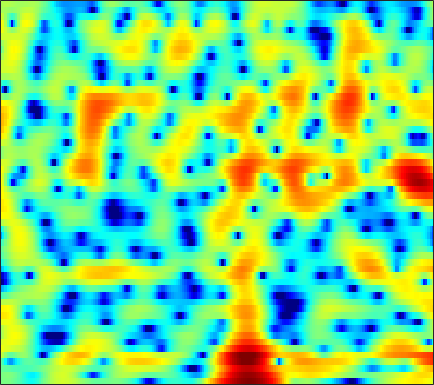

The data file committed next to this chart (first rows):
-0.40872, -0.27574, -0.18106, -0.19418, -0.25893, -0.44293, -0.71869, -0.98683, -1.4341, -1.9739, -2.5886, -3.053, -3.612, -3.9871, -4.0696, -3.8805, -3.3651, -2.8119, -1.9699, -1.0999, -0.27187, 0.29337, 0.9661, 1.5433
-0.4057, -0.1888, -0.01821, 0.02508, -0.02214, -0.191, -0.4895, -0.7925, -1.304, -1.938, -2.675, -3.276, -4.079, -4.74, -5.017, -4.971, -4.421, -3.755, -2.707, -1.624, -0.606, 0.08683, 0.9004, 1.586
-0.8264, -0.9658, -1.169, -1.373, -1.518, -1.69, -1.825, -1.91, -1.987, -2.028, -2.047, -2.046, -2.013, -1.933, -1.847, -1.674, -1.43, -1.209, -0.8539, -0.4468, -0.005683, 0.3421, 0.8079, 1.268
-1.039, -2.474, -4.705, -7.021, -8.211, -8.023, -6.448, -5.145, -3.679, -2.592, -1.864, -1.527, -1.288, -1.25, -1.345, -1.585, -1.886, -2.096, -2.245, -2.142, -1.722, -1.212, -0.3356, 0.6501
2.72, 1.75, 0.4298, -0.6607, -1.14, -1.202, -0.758, -0.2968, 0.2714, 0.6609, 0.786, 0.6886, 0.2919, -0.43, -1.217, -2.708, -4.799, -6.965, -11.23, -18.14, -15.19, -10.37, -6.222, -3.392
3.894, 3.711, 3.472, 3.246, 3.084, 2.881, 2.68, 2.516, 2.245, 1.892, 1.415, 0.9754, 0.2533, -0.6178, -1.368, -2.487, -3.647, -4.522, -5.593, -6.45, -6.983, -7.15, -7.105, -6.802
2.972, 3.265, 3.584, 3.807, 3.906, 3.938, 3.845, 3.696, 3.383, 2.931, 2.331, 1.781, 0.909, -0.1287, -1.018, -2.356, -3.867, -5.134, -6.951, -8.937, -10.97, -12.47, -14.19, -15.35
0.8059, 1.824, 2.844, 3.553, 3.912, 4.196, 4.272, 4.204, 3.951, 3.528, 2.941, 2.39, 1.497, 0.416, -0.5214, -1.982, -3.726, -5.237, -7.623, -10.6, -14.39, -17.87, -22.06, -21.44
1.257, 2.042, 2.845, 3.397, 3.655, 3.813, 3.771, 3.626, 3.299, 2.832, 2.245, 1.736, 0.9809, 0.1465, -0.5277, -1.492, -2.534, -3.351, -4.5, -5.655, -6.737, -7.444, -8.181, -8.656
3.491, 3.725, 3.921, 3.959, 3.869, 3.591, 3.128, 2.669, 1.921, 1.05, 0.1265, -0.5408, -1.321, -1.925, -2.241, -2.529, -2.729, -2.877, -3.088, -3.342, -3.654, -3.906, -4.28, -4.64
5.249, 5.271, 5.17, 4.898, 4.561, 3.905, 2.972, 2.058, 0.487, -1.584, -4.321, -6.883, -10.37, -10.63, -8.645, -6.059, -4.226, -3.289, -2.472, -2.057, -1.962, -2.07, -2.418, -2.994
4.638, 4.676, 4.612, 4.389, 4.108, 3.564, 2.797, 2.05, 0.8064, -0.7415, -2.572, -3.994, -5.429, -5.595, -4.91, -3.614, -2.423, -1.737, -1.118, -0.8436, -0.8773, -1.098, -1.675, -2.555
1.695, 1.892, 2.084, 2.183, 2.197, 2.121, 1.938, 1.736, 1.4, 1.008, 0.617, 0.3666, 0.1412, 0.04081, 0.05749, 0.1664, 0.2977, 0.3793, 0.4026, 0.2883, 0.0008324, -0.3533, -1.014, -1.917
-2.334, -1.875, -1.286, -0.7299, -0.3505, 0.08279, 0.4375, 0.6516, 0.8718, 1.035, 1.166, 1.248, 1.345, 1.452, 1.533, 1.633, 1.708, 1.734, 1.697, 1.557, 1.288, 0.9884, 0.4441, -0.2912
-7.875, -7.068, -5.913, -4.708, -3.848, -2.785, -1.881, -1.312, -0.7026, -0.2439, 0.1039, 0.3222, 0.5944, 0.8902, 1.13, 1.467, 1.808, 2.037, 2.282, 2.434, 2.445, 2.363, 2.124, 1.72
-17.74, -17.03, -13.72, -10.2, -8.047, -5.805, -4.208, -3.379, -2.706, -2.445, -2.502, -2.64, -2.757, -2.546, -2.068, -1.097, 0.02447, 0.8329, 1.76, 2.471, 2.957, 3.171, 3.28, 3.218
-15.7, -15.07, -12.3, -9.124, -7.093, -4.987, -3.569, -2.976, -2.759, -3.291, -4.768, -6.783, -11.91, -22.37, -12.88, -6.032, -2.3, -0.4287, 1.347, 2.516, 3.265, 3.604, 3.792, 3.758
-7.158, -6.096, -4.677, -3.306, -2.358, -1.264, -0.4761, -0.1061, 0.06674, -0.1471, -0.7021, -1.286, -1.979, -2.151, -1.758, -0.7055, 0.5262, 1.361, 2.229, 2.788, 3.038, 3.033, 2.805, 2.305
-3.856, -2.875, -1.7, -0.6777, 0.00864, 0.7794, 1.371, 1.704, 1.989, 2.112, 2.104, 2.036, 1.94, 1.849, 1.808, 1.788, 1.759, 1.698, 1.528, 1.231, 0.7723, 0.306, -0.477, -1.508
-1.866, -1.162, -0.2762, 0.5521, 1.117, 1.755, 2.28, 2.584, 2.864, 3.005, 3.015, 2.945, 2.729, 2.404, 2.091, 1.574, 0.9235, 0.3526, -0.5188, -1.503, -2.563, -3.361, -4.428, -5.425
-1.243, -0.5841, 0.3085, 1.162, 1.743, 2.42, 2.969, 3.281, 3.553, 3.66, 3.595, 3.428, 3.049, 2.486, 1.931, 1, -0.1628, -1.205, -2.85, -4.822, -7.094, -8.93, -11.03, -11.8
-2.804, -1.791, -0.419, 0.8416, 1.667, 2.606, 3.316, 3.699, 4.021, 4.122, 4.002, 3.771, 3.28, 2.563, 1.866, 0.725, -0.6761, -1.936, -3.949, -6.47, -9.732, -12.91, -18.57, -19.23
-7.718, -4.918, -2.044, 0.07887, 1.306, 2.55, 3.409, 3.841, 4.169, 4.229, 4.046, 3.755, 3.171, 2.364, 1.627, 0.461, -0.8974, -2.025, -3.615, -5.217, -6.72, -7.664, -8.473, -8.6
-4.551, -2.659, -0.4975, 1.174, 2.14, 3.073, 3.676, 3.936, 4.039, 3.903, 3.552, 3.151, 2.43, 1.518, 0.698, -0.5888, -2.108, -3.387, -5.229, -7.088, -8.54, -9.047, -8.79, -7.873
1.64, 2.078, 2.663, 3.163, 3.438, 3.626, 3.62, 3.48, 3.128, 2.611, 1.96, 1.409, 0.578, -0.3449, -1.154, -2.398, -3.964, -5.463, -8.147, -12.24, -20.65, -33.67, -15.53, -10.21
4.348, 4.354, 4.293, 4.117, 3.879, 3.421, 2.744, 2.092, 1.052, -0.1567, -1.433, -2.309, -3.214, -3.795, -4.058, -4.356, -4.773, -5.225, -6.034, -6.936, -7.562, -7.563, -6.807, -5.564
5.316, 5.158, 4.818, 4.299, 3.78, 2.876, 1.68, 0.5522, -1.372, -3.926, -7.426, -10.82, -14.35, -11.72, -9.081, -6.677, -5.184, -4.459, -3.838, -3.459, -3.154, -2.932, -2.568, -2.137
5.195, 4.991, 4.55, 3.929, 3.347, 2.383, 1.222, 0.1769, -1.473, -3.496, -5.835, -7.62, -8.862, -8.037, -6.684, -4.95, -3.576, -2.812, -2.084, -1.617, -1.368, -1.274, -1.261, -1.277
4.713, 4.392, 3.778, 3.03, 2.409, 1.56, 0.7405, 0.1484, -0.5772, -1.222, -1.723, -1.98, -2.072, -1.871, -1.59, -1.127, -0.6611, -0.3903, -0.1879, -0.1809, -0.4187, -0.7225, -1.369, -2.197
4.713, 3.949, 2.676, 1.203, 0.0863, -1.119, -1.812, -1.904, -1.676, -1.234, -0.7318, -0.3084, 0.2174, 0.7582, 1.132, 1.578, 1.87, 1.988, 1.954, 1.64, 1.001, 0.249, -1.148, -3.284
4.527, 3.156, 0.6954, -2.807, -6.496, -13.73, -13.95, -9.757, -6.37, -4.301, -2.773, -1.784, -0.5376, 0.5858, 1.335, 2.165, 2.748, 3.007, 3.106, 2.897, 2.386, 1.75, 0.621, -0.8463
4.154, 2.896, 0.7717, -1.813, -3.986, -6.575, -8.065, -8.423, -8.754, -9.18, -8.833, -7.599, -4.987, -2.539, -1.006, 0.5157, 1.568, 2.047, 2.334, 2.291, 1.951, 1.571, 0.9448, 0.3215
4.47, 3.738, 2.628, 1.324, 0.2563, -1.321, -3.026, -4.561, -7.204, -11.28, -14.81, -11.73, -6.588, -3.171, -1.336, 0.3055, 1.318, 1.724, 1.856, 1.559, 0.8462, 0.1407, -0.9906, -2.096
3.03, 3.009, 2.825, 2.431, 2.014, 1.296, 0.4708, -0.1892, -1.04, -1.672, -1.835, -1.6, -0.8716, 0.03439, 0.649, 1.295, 1.645, 1.676, 1.376, 0.6228, -0.6786, -2.111, -4.963, -9.715
-0.02658, 0.8206, 1.456, 1.731, 1.752, 1.641, 1.387, 1.183, 0.9268, 0.7755, 0.7296, 0.8081, 0.9682, 1.195, 1.333, 1.461, 1.425, 1.259, 0.8107, 0.07675, -0.9731, -2.001, -3.558, -5.21
0.05072, 0.7317, 1.265, 1.46, 1.443, 1.28, 1.044, 0.8579, 0.678, 0.599, 0.6485, 0.7492, 0.939, 1.133, 1.276, 1.381, 1.372, 1.273, 0.9991, 0.5605, -0.03008, -0.5628, -1.321, -2.118
2.791, 2.718, 2.449, 1.923, 1.381, 0.4758, -0.4693, -1.104, -1.645, -1.712, -1.324, -0.8928, -0.2232, 0.3794, 0.7608, 1.133, 1.367, 1.446, 1.43, 1.266, 0.9707, 0.6734, 0.1215, -0.5312
5.252, 4.739, 3.784, 2.463, 1.161, -1.11, -4.259, -7.311, -11.28, -9.813, -6.328, -4.314, -2.432, -1.132, -0.4562, 0.2087, 0.6533, 0.8765, 1.056, 1.12, 1.06, 0.9374, 0.6544, 0.2238
6.646, 6.016, 4.896, 3.425, 2.054, -0.2089, -2.987, -5.319, -7.721, -7.607, -5.988, -4.815, -3.648, -2.87, -2.467, -2.078, -1.789, -1.585, -1.314, -1.032, -0.7828, -0.6602, -0.5581, -0.6527
7.232, 6.686, 5.774, 4.646, 3.681, 2.26, 0.768, -0.3123, -1.608, -2.649, -3.451, -3.98, -4.667, -5.397, -5.948, -6.601, -7.002, -6.996, -6.509, -5.629, -4.586, -3.89, -3.165, -2.743
7.197, 6.771, 6.073, 5.214, 4.469, 3.368, 2.137, 1.136, -0.2963, -1.887, -3.613, -5.054, -7.171, -9.55, -11.54, -14.66, -18.3, -20.35, -17.39, -12.68, -9.233, -7.287, -5.481, -4.285
6.477, 6.153, 5.608, 4.958, 4.383, 3.483, 2.421, 1.473, -0.02257, -1.847, -4.131, -6.216, -9.649, -13.93, -17.57, -20.88, -21.28, -20.23, -17.04, -12.98, -9.366, -7.277, -5.125, -3.662
4.772, 4.473, 4.081, 3.719, 3.447, 3.009, 2.402, 1.804, 0.7236, -0.7078, -2.621, -4.418, -7.449, -11.28, -14.57, -16.71, -14.37, -12.09, -9.376, -6.997, -4.947, -3.637, -2.16, -1.06
0.5959, -0.1336, -0.5461, -0.2016, 0.3556, 1.101, 1.559, 1.668, 1.486, 0.9319, 0.07401, -0.7233, -1.901, -3.036, -3.722, -4.176, -4.032, -3.613, -2.761, -1.766, -0.7453, -0.01464, 0.8175, 1.453
-6.272, -11.54, -22.75, -8.607, -4.686, -1.68, 0.04251, 0.7885, 1.292, 1.353, 1.115, 0.7999, 0.2918, -0.2204, -0.5311, -0.8101, -0.8572, -0.7326, -0.3846, 0.115, 0.7066, 1.15, 1.684, 2.097
-2.334, -3.098, -3.384, -2.637, -1.69, -0.4579, 0.4781, 0.9315, 1.211, 1.174, 0.8534, 0.4644, -0.1871, -0.9093, -1.423, -1.978, -2.269, -2.244, -1.907, -1.283, -0.5422, 0.02699, 0.7301, 1.318
1.315, 1.262, 1.283, 1.424, 1.577, 1.769, 1.858, 1.815, 1.552, 1.035, 0.2291, -0.5741, -1.931, -3.621, -5.095, -7.115, -8.568, -8.641, -7.344, -5.459, -3.651, -2.463, -1.13, -0.07851
2.688, 2.793, 2.911, 3, 3.017, 2.95, 2.733, 2.445, 1.866, 1.008, -0.1665, -1.288, -3.187, -5.676, -8.138, -12.82, -20.61, -20.79, -13.43, -9.191, -6.332, -4.713, -2.963, -1.618
2.425, 2.75, 3.135, 3.416, 3.53, 3.529, 3.32, 3.01, 2.38, 1.473, 0.2819, -0.8013, -2.513, -4.46, -6.017, -7.993, -9.429, -9.874, -9.484, -8.317, -6.785, -5.602, -4.098, -2.799
0.7094, 1.669, 2.729, 3.483, 3.862, 4.108, 4.068, 3.856, 3.324, 2.507, 1.403, 0.384, -1.232, -3.155, -4.781, -7.146, -9.586, -11.14, -11.91, -10.67, -8.539, -6.9, -5.07, -3.586
-1.378, 0.4973, 2.242, 3.391, 3.951, 4.377, 4.485, 4.373, 3.978, 3.305, 2.337, 1.395, -0.1548, -2.09, -3.871, -6.889, -11.12, -15.74, -20.64, -14.2, -9.779, -7.61, -5.519, -4.035
0.3881, 1.341, 2.372, 3.118, 3.499, 3.81, 3.91, 3.85, 3.594, 3.122, 2.415, 1.719, 0.562, -0.8558, -2.059, -3.786, -5.502, -6.568, -7.412, -7.405, -6.801, -6.165, -5.249, -4.447
2.576, 2.665, 2.738, 2.762, 2.778, 2.804, 2.848, 2.881, 2.872, 2.733, 2.413, 2.038, 1.322, 0.3498, -0.5198, -1.814, -3.172, -4.156, -5.312, -6.116, -6.407, -6.261, -5.773, -5.192
4.117, 3.574, 2.675, 1.668, 0.9996, 0.5311, 0.7762, 1.313, 2.141, 2.809, 3.157, 3.176, 2.867, 2.186, 1.404, -0.0112, -1.889, -3.663, -6.542, -9.752, -11.16, -10.02, -7.709, -5.908
4.6, 3.573, 1.544, -1.709, -5.733, -14.39, -7.046, -2.645, 0.7809, 2.788, 3.922, 4.337, 4.423, 4.03, 3.424, 2.176, 0.3547, -1.477, -4.676, -8.698, -10.77, -9.013, -6.293, -4.441
2.737, 2.154, 0.9767, -0.5712, -1.77, -2.652, -2.019, -0.8833, 0.7088, 1.984, 2.853, 3.246, 3.438, 3.267, 2.933, 2.222, 1.242, 0.3774, -0.8304, -1.914, -2.656, -2.955, -3.113, -3.169
1.262, 1.337, 1.217, 0.9653, 0.7793, 0.6504, 0.7261, 0.9037, 1.247, 1.617, 1.929, 2.097, 2.196, 2.137, 1.984, 1.643, 1.16, 0.7238, 0.06502, -0.6244, -1.317, -1.848, -2.509, -3.219
1.398, 1.666, 1.81, 1.771, 1.672, 1.491, 1.31, 1.202, 1.12, 1.122, 1.195, 1.275, 1.395, 1.494, 1.512, 1.44, 1.243, 1.004, 0.5538, -0.03944, -0.7745, -1.413, -2.406, -3.541
